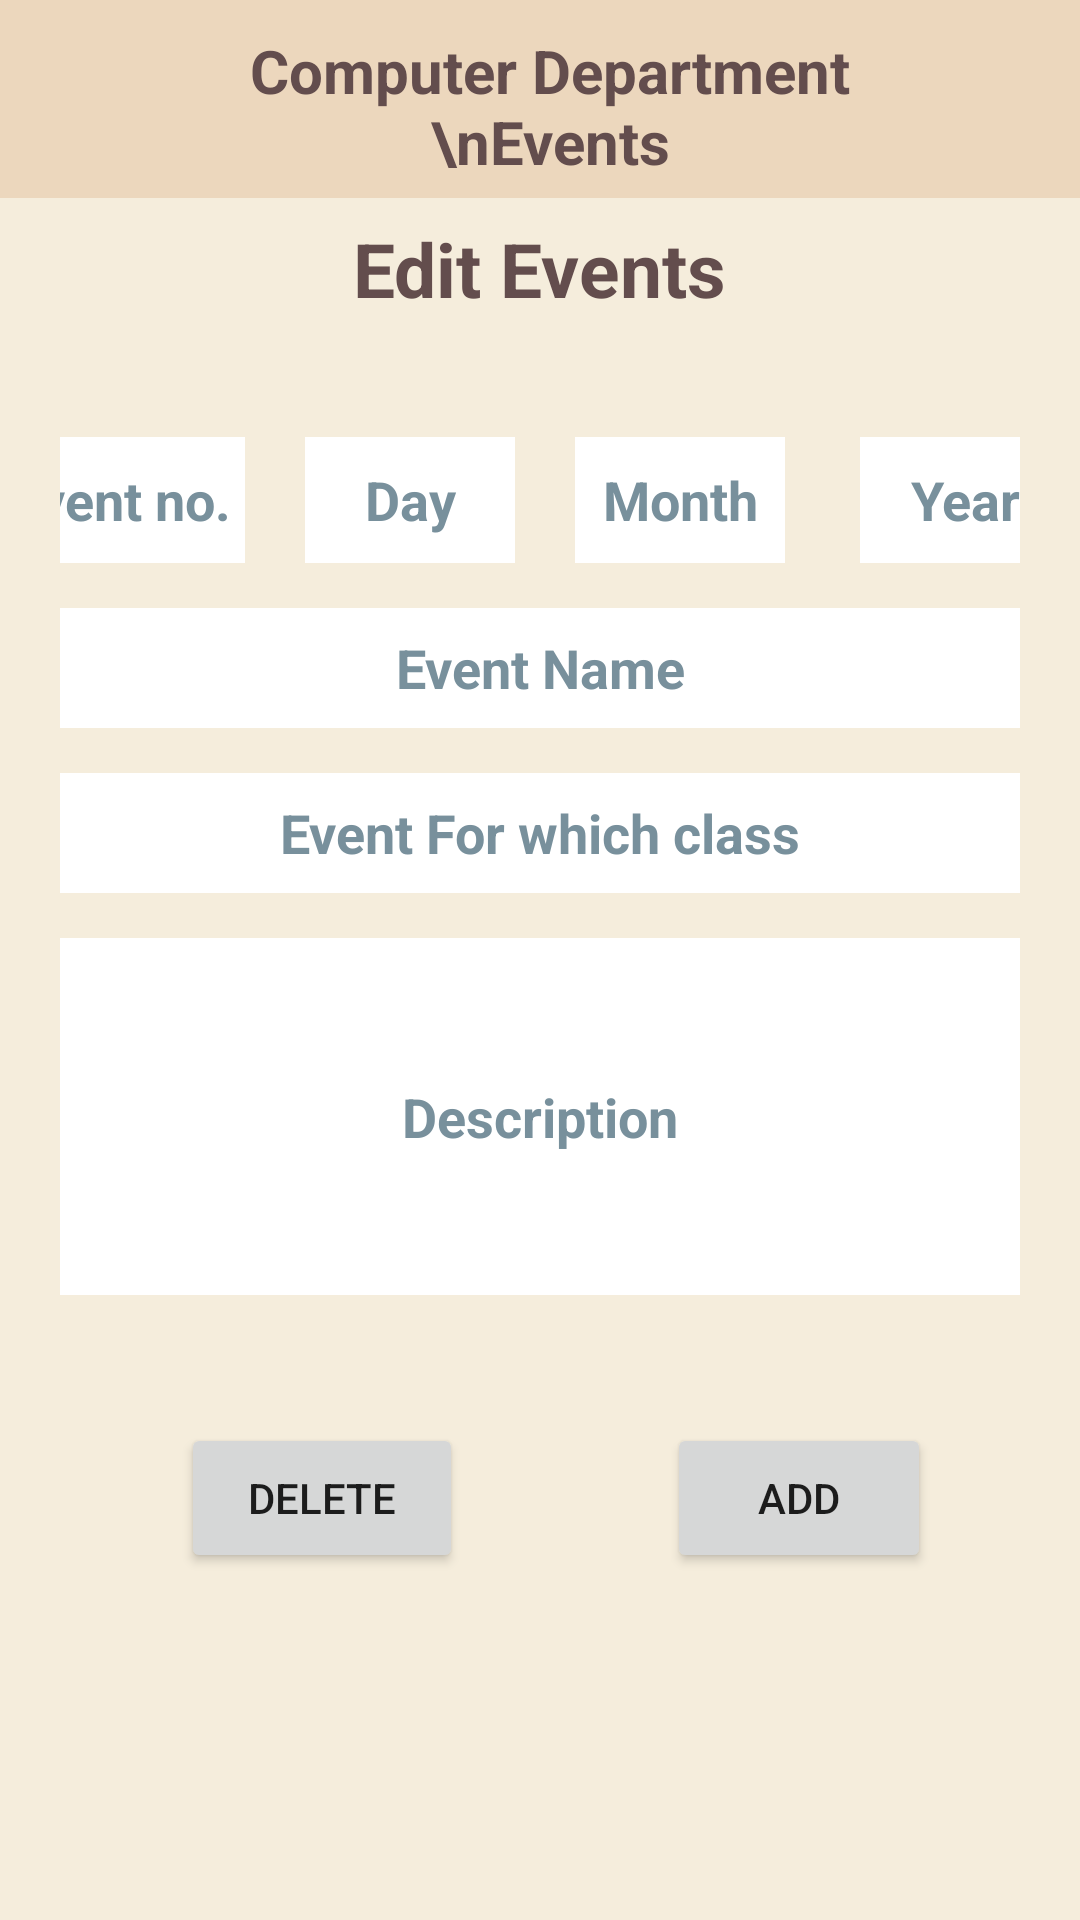

Here is an Android app screen rendered from its layout file. Give the layout XML and the strings, colors and styles it references.
<!-- AndroidManifest.xml: application theme Theme.Trinity_college_application -->
<!-- res/layout/activity_event_admin.xml -->
<?xml version="1.0" encoding="utf-8"?>
<androidx.constraintlayout.widget.ConstraintLayout xmlns:android="http://schemas.android.com/apk/res/android"
    xmlns:app="http://schemas.android.com/apk/res-auto"
    xmlns:tools="http://schemas.android.com/tools"
    android:layout_width="match_parent"
    android:layout_height="match_parent"
    android:background="#F5EDDC"
    tools:context=".Event_Admin">

    <TextView
        android:id="@+id/textView3"
        android:layout_width="410dp"
        android:layout_height="66dp"
        android:background="#ECD7BD"
        android:paddingHorizontal="70dp"
        android:paddingVertical="10dp"
        android:text="Computer Department \nEvents"
        android:textAlignment="center"
        android:textColor="#634D4D"
        android:textSize="20sp"
        android:textStyle="bold"
        app:layout_constraintEnd_toEndOf="parent"
        app:layout_constraintHorizontal_bias="0.444"
        app:layout_constraintStart_toStartOf="parent"
        app:layout_constraintTop_toTopOf="parent" />

    <TextView
        android:id="@+id/textView_heading"
        android:layout_width="140dp"
        android:layout_height="wrap_content"
        android:text="Edit Events"
        android:textAlignment="center"
        android:textColor="#634D4D"
        android:textSize="25sp"
        android:textStyle="bold"
        app:layout_constraintBottom_toBottomOf="parent"
        app:layout_constraintEnd_toEndOf="parent"
        app:layout_constraintHorizontal_bias="0.498"
        app:layout_constraintStart_toStartOf="parent"
        app:layout_constraintTop_toTopOf="@+id/textView3"
        app:layout_constraintVertical_bias="0.12" />

    <Button
        android:id="@+id/Delete_button"
        android:layout_width="94dp"
        android:layout_height="50dp"
        android:onClick="delete_events"
        android:text="Delete"
        app:layout_constraintBottom_toBottomOf="parent"
        app:layout_constraintEnd_toEndOf="parent"
        app:layout_constraintHorizontal_bias="0.227"
        app:layout_constraintStart_toStartOf="parent"
        app:layout_constraintTop_toTopOf="parent"
        app:layout_constraintVertical_bias="0.804" />

    <Button
        android:id="@+id/Add_button"
        android:layout_width="wrap_content"
        android:layout_height="50dp"
        android:onClick="enterevents"
        android:text="Add"
        app:layout_constraintBottom_toBottomOf="parent"
        app:layout_constraintEnd_toEndOf="parent"
        app:layout_constraintHorizontal_bias="0.817"
        app:layout_constraintStart_toStartOf="parent"
        app:layout_constraintTop_toTopOf="parent"
        app:layout_constraintVertical_bias="0.804" />

    <LinearLayout
        android:layout_width="match_parent"
        android:layout_height="wrap_content"
        android:gravity="center"
        android:orientation="vertical"
        android:layout_marginHorizontal="20dp"
        app:layout_constraintBottom_toBottomOf="parent"
        app:layout_constraintEnd_toEndOf="parent"
        app:layout_constraintHorizontal_bias="0.0"
        app:layout_constraintStart_toStartOf="parent"
        app:layout_constraintTop_toTopOf="parent"
        app:layout_constraintVertical_bias="0.43">


        <LinearLayout
            android:layout_width="match_parent"
            android:layout_height="wrap_content"
            android:gravity="center"
            android:orientation="horizontal">


            <EditText
                android:id="@+id/TextNumber"
                android:layout_width="83dp"
                android:layout_height="match_parent"
                android:layout_marginLeft="10dp"
                android:layout_marginRight="10dp"
                android:background="@color/white"
                android:ems="10"
                android:textColor="@color/black"
                android:hint=" Event no."
                android:inputType="number"
                android:textColorHint="#78909C"
                android:textSize="18sp"
                android:textStyle="bold"
                tools:ignore="TouchTargetSizeCheck" />

            <EditText
                android:id="@+id/DayDate"
                android:layout_width="70dp"
                android:layout_height="match_parent"
                android:layout_marginHorizontal="10dp"
                android:background="@color/white"
                android:ems="10"
                android:textColor="@color/black"
                android:hint="Day"
                android:inputType="number"
                android:textAlignment="center"
                android:textColorHint="#78909C"
                android:textSize="18sp"
                android:textStyle="bold"
                tools:ignore="TouchTargetSizeCheck" />

            <EditText
                android:id="@+id/MonthDate"
                android:layout_width="70dp"
                android:layout_height="match_parent"
                android:layout_marginHorizontal="10dp"
                android:background="@color/white"
                android:ems="10"
                android:textColor="@color/black"
                android:hint="Month"
                android:inputType="number"
                android:textAlignment="center"
                android:textColorHint="#78909C"
                android:textSize="18sp"
                android:textStyle="bold"
                tools:ignore="TouchTargetSizeCheck" />

            <EditText
                android:id="@+id/YearDate"
                android:layout_width="70dp"
                android:layout_height="42dp"
                android:layout_marginHorizontal="15dp"
                android:background="@color/white"
                android:ems="10"
                android:textColor="@color/black"
                android:hint="Year"
                android:textAlignment="center"
                android:textColorHint="#78909C"
                android:textSize="18sp"
                android:textStyle="bold"
                tools:ignore="TouchTargetSizeCheck" />

        </LinearLayout>

        <EditText
            android:id="@+id/TextName"
            android:layout_width="355dp"
            android:layout_height="40dp"
            android:layout_margin="15dp"
            android:background="@color/white"
            android:ems="10"
            android:hint="Event Name"
            android:textColor="@color/black"
            android:inputType="textPersonName"
            android:textAlignment="center"
            android:textColorHint="#78909C"
            android:textSize="18sp"
            android:textStyle="bold"
            tools:ignore="TouchTargetSizeCheck" />

        <EditText
            android:id="@+id/Class_year"
            android:layout_width="355dp"
            android:layout_height="40dp"
            android:layout_marginHorizontal="15dp"
            android:background="@color/white"
            android:ems="10"
            android:textColor="@color/black"
            android:hint="Event For which class"
            android:inputType="textPersonName"
            android:textAlignment="center"
            android:textColorHint="#78909C"
            android:textSize="18sp"
            android:textStyle="bold"
            tools:ignore="TouchTargetSizeCheck" />

        <EditText
            android:id="@+id/description"
            android:layout_width="355dp"
            android:layout_height="119dp"
            android:layout_marginHorizontal="15dp"
            android:layout_marginTop="15dp"
            android:layout_marginBottom="15dp"
            android:background="@color/white"
            android:ems="10"
            android:hint="Description"
            android:inputType="textPersonName"
            android:textAlignment="center"
            android:textColor="@color/black"
            android:textColorHint="#78909C"
            android:textSize="18sp"
            android:textStyle="bold"
            tools:ignore="TouchTargetSizeCheck" />


    </LinearLayout>


</androidx.constraintlayout.widget.ConstraintLayout>
<!-- resources referenced by this layout -->
<resources>
  <style name="Theme.Trinity_college_application" parent="Theme.MaterialComponents.DayNight.DarkActionBar">
          
          <item name="colorPrimary">@color/purple_500</item>
          <item name="colorPrimaryVariant">@color/purple_700</item>
          <item name="colorOnPrimary">@color/white</item>
          
          <item name="colorSecondary">@color/teal_200</item>
          <item name="colorSecondaryVariant">@color/teal_700</item>
          <item name="colorOnSecondary">@color/black</item>
          
          <item name="android:statusBarColor" tools:targetApi="l">?attr/colorPrimaryVariant</item>
          
      </style>
  <!-- not gathered from this repository: default colours our renderer supplied (Android Studio template values) -->
  <color name="purple_500">#FF6200EE</color>
  <color name="purple_700">#FF3700B3</color>
  <color name="teal_200">#FF03DAC5</color>
  <color name="teal_700">#FF018786</color>
  <color name="black">#FF000000</color>
  <color name="white">#FFFFFFFF</color>
</resources>
